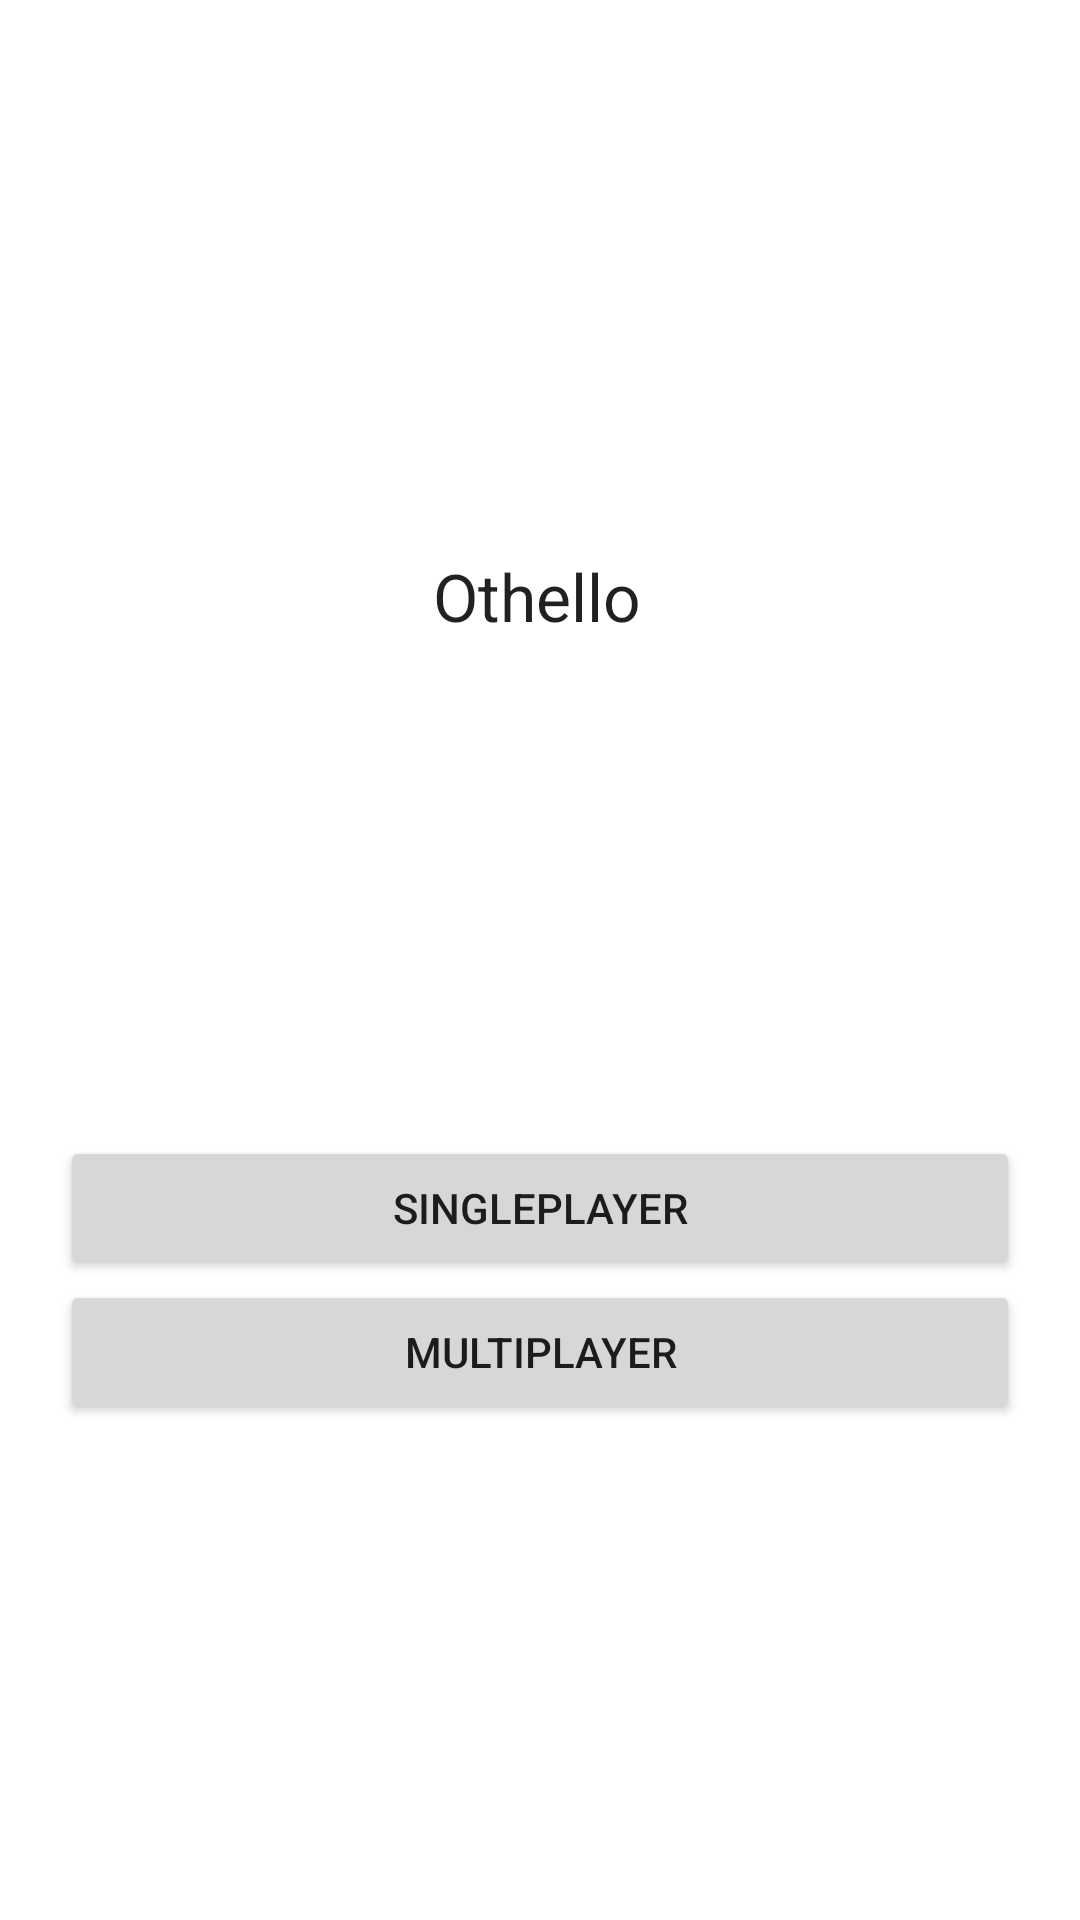

Here is an Android app screen rendered from its layout file. Give the layout XML and the strings, colors and styles it references.
<!-- AndroidManifest.xml: application theme Theme.Othelllo -->
<!-- res/layout/activity_main.xml -->
<?xml version="1.0" encoding="utf-8"?>
<androidx.constraintlayout.widget.ConstraintLayout xmlns:android="http://schemas.android.com/apk/res/android"
    xmlns:app="http://schemas.android.com/apk/res-auto"
    xmlns:tools="http://schemas.android.com/tools"
    android:layout_width="match_parent"
    android:layout_height="match_parent"
    tools:context=".MainActivity">

    <Button
        android:id="@+id/button2"
        android:layout_width="0dp"
        android:layout_height="48dp"
        android:layout_marginStart="20dp"
        android:layout_marginEnd="20dp"
        android:onClick="multiplayer"
        android:text="@string/button_multi"
        app:layout_constraintBottom_toBottomOf="parent"
        app:layout_constraintEnd_toEndOf="parent"
        app:layout_constraintHorizontal_bias="0.0"
        app:layout_constraintStart_toStartOf="parent"
        app:layout_constraintTop_toBottomOf="@+id/button" />

    <Button
        android:id="@+id/button"
        android:layout_width="0dp"
        android:layout_height="wrap_content"
        android:layout_marginStart="20dp"
        android:layout_marginEnd="20dp"
        android:onClick="singleplayer"
        android:text="@string/button_single"
        app:layout_constraintBottom_toTopOf="@+id/button2"
        app:layout_constraintEnd_toEndOf="parent"
        app:layout_constraintHorizontal_bias="0.0"
        app:layout_constraintStart_toStartOf="parent"
        app:layout_constraintTop_toBottomOf="@+id/textView"
        app:layout_constraintVertical_chainStyle="packed" />

    <TextView
        android:id="@+id/textView"
        android:layout_width="wrap_content"
        android:layout_height="wrap_content"
        android:layout_marginTop="184dp"
        android:rotationX="0"
        android:text="@string/app_name"
        android:textAppearance="@style/TextAppearance.AppCompat.Large"
        app:layout_constraintEnd_toEndOf="parent"
        app:layout_constraintHorizontal_bias="0.497"
        app:layout_constraintStart_toStartOf="parent"
        app:layout_constraintTop_toTopOf="parent" />

    <Button
        android:id="@+id/button3"
        android:layout_width="50dp"
        android:layout_height="47dp"
        android:layout_marginTop="10dp"
        android:layout_marginEnd="10dp"
        android:background="#00FFFFFF"
        app:icon="@android:drawable/ic_menu_preferences"
        app:iconTint="@color/black"
        app:layout_constraintEnd_toEndOf="parent"
        app:layout_constraintTop_toTopOf="parent" />
</androidx.constraintlayout.widget.ConstraintLayout>
<!-- resources referenced by this layout -->
<resources>
  <color name="black">#FF000000</color>
  <string name="app_name">Othello</string>
  <string name="button_multi">MultiPlayer</string>
  <string name="button_single">SinglePlayer</string>
  <style name="Theme.Othelllo" parent="Theme.MaterialComponents.DayNight.DarkActionBar">
          
          <item name="colorPrimary">@color/purple_500</item>
          <item name="colorPrimaryVariant">@color/purple_700</item>
          <item name="colorOnPrimary">@color/white</item>
          
          <item name="colorSecondary">@color/teal_200</item>
          <item name="colorSecondaryVariant">@color/teal_700</item>
          <item name="colorOnSecondary">@color/black</item>
          
          <item name="android:statusBarColor" tools:targetApi="l">?attr/colorPrimaryVariant</item>
          
      </style>
  <color name="purple_500">#FF6200EE</color>
  <color name="purple_700">#FF3700B3</color>
  <color name="white">#FFFFFFFF</color>
  <color name="teal_200">#FF03DAC5</color>
  <color name="teal_700">#FF018786</color>
</resources>
